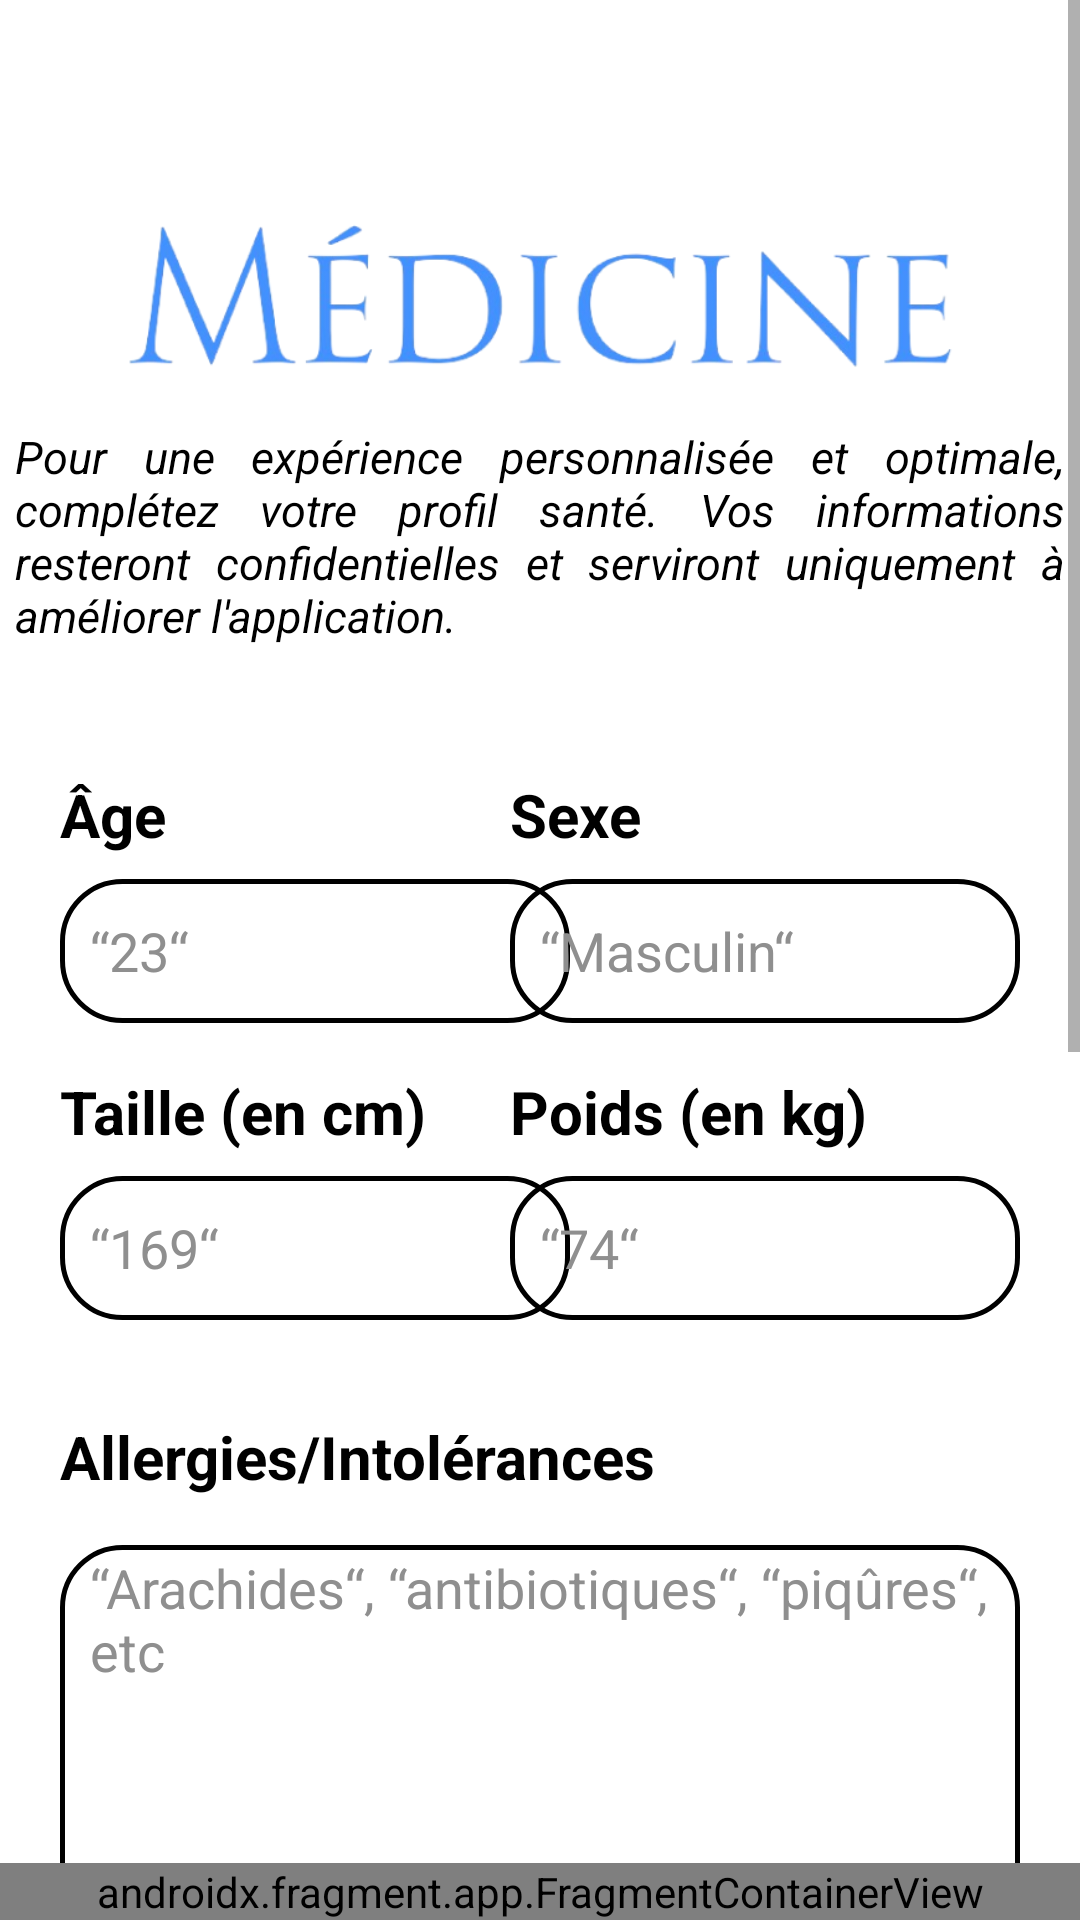

Reconstruct the res/layout file that produces this screen, plus the resources it refers to.
<!-- AndroidManifest.xml: application theme Theme.Medicine -->
<!-- res/layout/activity_profil.xml -->
<?xml version="1.0" encoding="utf-8"?>
<androidx.constraintlayout.widget.ConstraintLayout xmlns:android="http://schemas.android.com/apk/res/android"
	xmlns:app="http://schemas.android.com/apk/res-auto"
	xmlns:tools="http://schemas.android.com/tools"
	android:id="@+id/ProfileActivity"
	android:layout_width="match_parent"
	android:layout_height="match_parent"
	android:background="@color/white">

	<ScrollView
		android:layout_width="match_parent"
		android:layout_height="match_parent"
		tools:layout_editor_absoluteX="0dp"
		tools:layout_editor_absoluteY="284dp">


		<androidx.constraintlayout.widget.ConstraintLayout
			android:layout_width="match_parent"
			android:layout_height="wrap_content"
			tools:context="com.example.activities.HomeActivity">

			<TextView
				android:id="@+id/profil_subtitle"
				android:layout_width="350dp"
				android:layout_height="100dp"
				android:layout_marginTop="8dp"
				android:justificationMode="inter_word"
				android:text="@string/profil_subtitle_text"
				android:textColor="@color/black"
				android:textSize="15sp"
				android:textStyle="italic"
				app:layout_constraintEnd_toEndOf="parent"
				app:layout_constraintStart_toStartOf="parent"
				app:layout_constraintTop_toBottomOf="@+id/medicine_nom" />


			<EditText
				android:id="@+id/age_edit"
				android:layout_width="170dp"
				android:layout_height="48dp"
				android:layout_gravity="center"
				android:layout_marginStart="20dp"
				android:layout_marginTop="8dp"
				android:autofillHints=""
				android:background="@drawable/edit_text_neutral_border"
				android:drawablePadding="10dp"
				android:hint="@string/hint_age"
				android:inputType="number"
				android:maxLength="3"
				android:paddingLeft="10dp"
				android:paddingTop="2dp"
				android:paddingRight="10dp"
				android:paddingBottom="2dp"
				android:textColor="@color/black"
				android:textColorHint="@color/grey"
				app:layout_constraintStart_toStartOf="parent"
				app:layout_constraintTop_toBottomOf="@+id/age_title"
				app:tint="#FF0000" />

			<EditText
				android:id="@+id/taille_edit"
				android:layout_width="170dp"
				android:layout_height="48dp"
				android:layout_gravity="center"
				android:layout_marginTop="8dp"
				android:autofillHints=""
				android:background="@drawable/edit_text_neutral_border"
				android:drawablePadding="10dp"
				android:hint="@string/hint_taille"
				android:inputType="number"
				android:maxLength="3"
				android:paddingLeft="10dp"
				android:paddingTop="2dp"
				android:paddingRight="10dp"
				android:paddingBottom="2dp"
				android:textColor="@color/black"
				android:textColorHint="@color/grey"
				app:layout_constraintStart_toStartOf="@+id/allergie_title"
				app:layout_constraintTop_toBottomOf="@+id/taille_title"
				app:tint="#FF0000" />

			<EditText
				android:id="@+id/allergie_edit"
				android:layout_width="match_parent"
				android:layout_height="145dp"
				android:layout_gravity="center"
				android:layout_marginStart="20dp"
				android:layout_marginTop="16dp"
				android:layout_marginEnd="20dp"
				android:autofillHints=""
				android:background="@drawable/edit_text_neutral_border"
				android:drawablePadding="10dp"
				android:gravity="start"
				android:hint="@string/hint_allergie"
				android:inputType="textMultiLine"
				android:paddingLeft="10dp"
				android:paddingTop="2dp"
				android:paddingRight="10dp"
				android:paddingBottom="2dp"
				android:scrollbars="vertical"
				android:textColor="@color/black"
				android:textColorHint="@color/grey"
				app:layout_constraintEnd_toEndOf="parent"
				app:layout_constraintStart_toStartOf="parent"
				app:layout_constraintTop_toBottomOf="@+id/allergie_title"
				app:tint="#FF0000" />

			<EditText
				android:id="@+id/chronique_edit"
				android:layout_width="match_parent"
				android:layout_height="145dp"
				android:layout_gravity="center"
				android:layout_marginStart="20dp"
				android:layout_marginTop="16dp"
				android:layout_marginEnd="20dp"
				android:autofillHints=""
				android:background="@drawable/edit_text_neutral_border"
				android:drawablePadding="10dp"
				android:gravity="start"
				android:hint="@string/hint_chronique"
				android:inputType="textMultiLine"
				android:paddingLeft="10dp"
				android:paddingTop="2dp"
				android:paddingRight="10dp"
				android:paddingBottom="2dp"
				android:scrollbars="vertical"
				android:textColor="@color/black"
				android:textColorHint="@color/grey"
				app:layout_constraintEnd_toEndOf="parent"
				app:layout_constraintStart_toStartOf="parent"
				app:layout_constraintTop_toBottomOf="@+id/chronique_title"
				app:tint="#FF0000" />

			<EditText
				android:id="@+id/complement_edit"
				android:layout_width="match_parent"
				android:layout_height="145dp"
				android:layout_gravity="center"
				android:layout_marginStart="20dp"
				android:layout_marginTop="16dp"
				android:layout_marginEnd="20dp"
				android:layout_marginBottom="100dp"
				android:autofillHints=""
				android:background="@drawable/edit_text_neutral_border"
				android:drawablePadding="10dp"
				android:gravity="start"
				android:hint="@string/hint_complement"
				android:inputType="textMultiLine"
				android:paddingLeft="10dp"
				android:paddingTop="2dp"
				android:paddingRight="10dp"
				android:paddingBottom="2dp"
				android:scrollbars="vertical"
				android:textColor="@color/black"
				android:textColorHint="@color/grey"
				app:layout_constraintBottom_toBottomOf="parent"
				app:layout_constraintEnd_toEndOf="parent"
				app:layout_constraintStart_toStartOf="parent"
				app:layout_constraintTop_toBottomOf="@+id/complement_title"
				app:tint="#FF0000" />

			<EditText
				android:id="@+id/sexe_edit"
				android:layout_width="170dp"
				android:layout_height="48dp"
				android:layout_gravity="center"
				android:layout_marginEnd="20dp"
				android:autofillHints=""
				android:background="@drawable/edit_text_neutral_border"
				android:drawablePadding="10dp"
				android:hint="@string/hint_sexe"
				android:inputType="text"
				android:paddingLeft="10dp"
				android:paddingTop="2dp"
				android:paddingRight="10dp"
				android:paddingBottom="2dp"
				android:textColor="@color/black"
				android:textColorHint="@color/grey"
				app:layout_constraintStart_toStartOf="@+id/poids_title"
				app:layout_constraintTop_toTopOf="@+id/age_edit"
				app:tint="#FF0000" />

			<EditText
				android:id="@+id/poids_edit"
				android:layout_width="170dp"
				android:layout_height="48dp"
				android:layout_gravity="center"
				android:autofillHints=""
				android:background="@drawable/edit_text_neutral_border"
				android:drawablePadding="10dp"
				android:hint="@string/hint_poids"
				android:inputType="number"
				android:maxLength="3"
				android:paddingLeft="10dp"
				android:paddingTop="2dp"
				android:paddingRight="10dp"
				android:paddingBottom="2dp"
				android:textColor="@color/black"
				android:textColorHint="@color/grey"
				app:layout_constraintEnd_toEndOf="@+id/allergie_edit"
				app:layout_constraintTop_toTopOf="@+id/taille_edit"
				app:tint="#FF0000" />

			<TextView
				android:id="@+id/age_title"
				android:layout_width="wrap_content"
				android:layout_height="wrap_content"
				android:layout_marginStart="20dp"
				android:layout_marginTop="16dp"
				android:text="@string/title_age_text"
				android:textColor="@color/black"
				android:textSize="20sp"
				android:textStyle="bold"
				app:layout_constraintStart_toStartOf="parent"
				app:layout_constraintTop_toBottomOf="@+id/profil_subtitle" />

			<TextView
				android:id="@+id/taille_title"
				android:layout_width="wrap_content"
				android:layout_height="wrap_content"
				android:layout_marginTop="16dp"
				android:text="@string/title_taille_text"
				android:textColor="@color/black"
				android:textSize="20sp"
				android:textStyle="bold"
				app:layout_constraintStart_toStartOf="@+id/taille_edit"
				app:layout_constraintTop_toBottomOf="@+id/age_edit" />

			<TextView
				android:id="@+id/allergie_title"
				android:layout_width="wrap_content"
				android:layout_height="wrap_content"
				android:layout_marginTop="32dp"
				android:text="@string/title_allergie_text"
				android:textColor="@color/black"
				android:textSize="20sp"
				android:textStyle="bold"
				app:layout_constraintStart_toStartOf="@+id/allergie_edit"
				app:layout_constraintTop_toBottomOf="@+id/taille_edit" />

			<TextView
				android:id="@+id/chronique_title"
				android:layout_width="wrap_content"
				android:layout_height="wrap_content"
				android:layout_marginStart="20dp"
				android:layout_marginTop="16dp"
				android:text="@string/title_chronique_text"
				android:textColor="@color/black"
				android:textSize="20sp"
				android:textStyle="bold"
				app:layout_constraintStart_toStartOf="parent"
				app:layout_constraintTop_toBottomOf="@+id/allergie_edit" />

			<TextView
				android:id="@+id/complement_title"
				android:layout_width="wrap_content"
				android:layout_height="wrap_content"
				android:layout_marginStart="20dp"
				android:layout_marginTop="16dp"
				android:text="@string/title_complement_text"
				android:textColor="@color/black"
				android:textSize="20sp"
				android:textStyle="bold"
				app:layout_constraintStart_toStartOf="parent"
				app:layout_constraintTop_toBottomOf="@+id/chronique_edit" />

			<TextView
				android:id="@+id/sexe_title"
				android:layout_width="wrap_content"
				android:layout_height="wrap_content"
				android:text="@string/title_sexe_text"
				android:textColor="@color/black"
				android:textSize="20sp"
				android:textStyle="bold"
				app:layout_constraintStart_toStartOf="@+id/sexe_edit"
				app:layout_constraintTop_toTopOf="@+id/age_title" />

			<TextView
				android:id="@+id/poids_title"
				android:layout_width="wrap_content"
				android:layout_height="wrap_content"
				android:text="@string/title_poids_text"
				android:textColor="@color/black"
				android:textSize="20sp"
				android:textStyle="bold"
				app:layout_constraintStart_toStartOf="@+id/poids_edit"
				app:layout_constraintTop_toTopOf="@+id/taille_title" />

			<ImageView
				android:id="@+id/medicine_nom"
				android:layout_width="283dp"
				android:layout_height="70dp"
				android:layout_marginTop="64dp"
				app:layout_constraintEnd_toEndOf="parent"
				app:layout_constraintStart_toStartOf="parent"
				app:layout_constraintTop_toTopOf="parent"
				app:srcCompat="@drawable/nom_medecine" />

		</androidx.constraintlayout.widget.ConstraintLayout>

	</ScrollView>

	<androidx.fragment.app.FragmentContainerView
		android:id="@+id/fragmentContainerView"
		android:name="com.example.fragments.NavigationBarFragment"
		android:layout_width="match_parent"
		android:layout_height="wrap_content"
		app:layout_constraintBottom_toBottomOf="parent"
		app:layout_constraintEnd_toEndOf="parent"
		app:layout_constraintStart_toStartOf="parent"
		tools:layout="@layout/fragment_navigation_bar" />

</androidx.constraintlayout.widget.ConstraintLayout>
<!-- res/layout/fragment_navigation_bar.xml (included above) -->
<?xml version="1.0" encoding="utf-8"?>
<FrameLayout xmlns:android="http://schemas.android.com/apk/res/android"
	xmlns:app="http://schemas.android.com/apk/res-auto"
	xmlns:tools="http://schemas.android.com/tools"
	android:id="@+id/navigationBar"
	android:layout_width="match_parent"
	android:layout_height="wrap_content"
	android:background="@color/white"
	tools:context="com.example.fragments.NavigationBarFragment">

	<TableLayout
		android:id="@+id/tableLayout2"
		android:layout_width="match_parent"
		android:layout_height="match_parent"
		android:layout_alignParentBottom="true">


		<TableRow android:layout_height="match_parent">

			<ImageButton
				android:id="@+id/homeButton"
				android:layout_width="48dp"
				android:layout_height="48dp"
				android:layout_gravity="center"
				android:layout_weight="0.5"
				android:adjustViewBounds="true"
				android:background="@drawable/rounded_background"
				android:scaleType="fitCenter"
				android:src="@drawable/baseline_home"
				app:tint="@color/black" />

			<ImageButton
				android:id="@+id/medicationsButton"
				android:layout_width="match_parent"
				android:layout_height="48dp"
				android:layout_gravity="center"
				android:layout_weight="0.5"
				android:adjustViewBounds="true"
				android:background="@drawable/rounded_background"
				android:scaleType="centerInside"
				android:src="@drawable/baseline_medication"
				app:tint="@color/black" />


			<ImageButton
				android:id="@+id/prescriptionAddButton"
				android:layout_width="match_parent"
				android:layout_height="48dp"
				android:layout_gravity="center"
				android:layout_weight="0.5"
				android:adjustViewBounds="true"
				android:background="@drawable/rounded_background"
				android:scaleType="centerInside"
				android:src="@drawable/baseline_post_add"
				app:tint="@color/black" />

			<ImageButton
				android:id="@+id/prescriptionScanButton"
				android:layout_width="match_parent"
				android:layout_height="48dp"
				android:layout_gravity="center"
				android:layout_weight="0.5"
				android:adjustViewBounds="true"
				android:background="@drawable/rounded_background"
				android:scaleType="centerInside"
				android:src="@drawable/baseline_document_scanner"
				app:tint="@color/black" />

			<ImageButton
				android:id="@+id/prescriptionSideEffectButton"
				android:layout_width="match_parent"
				android:layout_height="48dp"
				android:layout_gravity="center"
				android:layout_weight="0.5"
				android:adjustViewBounds="true"
				android:background="@drawable/rounded_background"
				android:scaleType="centerInside"
				android:src="@drawable/baseline_warning"
				app:tint="@color/black" />
		</TableRow>
	</TableLayout>


</FrameLayout>
<!-- resources referenced by this layout -->
<resources>
  <color name="black">#FF000000</color>
  <color name="grey">#8F8F8F</color>
  <color name="white">#FFFFFFFF</color>
  <!-- drawable baseline_home (drawable) -->
  <vector xmlns:android="http://schemas.android.com/apk/res/android"
  	android:width="24dp"
  	android:height="24dp"
  	android:tint="#000000"
  	android:viewportWidth="24"
  	android:viewportHeight="24">
  	<path
  		android:fillColor="@android:color/white"
  		android:pathData="M10,20v-6h4v6h5v-8h3L12,3 2,12h3v8z" />
  </vector>
  <!-- drawable baseline_medication (drawable) -->
  <vector android:height="48dp" android:tint="#000000"
      android:viewportHeight="24" android:viewportWidth="24"
      android:width="48dp" xmlns:android="http://schemas.android.com/apk/res/android">
      <path android:fillColor="@android:color/white" android:pathData="M6,3h12v2h-12z"/>
      <path android:fillColor="@android:color/white" android:pathData="M17,6H7C5.9,6 5,6.9 5,8v11c0,1.1 0.9,2 2,2h10c1.1,0 2,-0.9 2,-2V8C19,6.9 18.1,6 17,6zM16,15h-2.5v2.5h-3V15H8v-3h2.5V9.5h3V12H16V15z"/>
  </vector>
  <!-- drawable edit_text_neutral_border (drawable) -->
  <?xml version="1.0" encoding="utf-8"?>
  <shape xmlns:android="http://schemas.android.com/apk/res/android"
      android:shape="rectangle">
      <stroke
          android:width="1.5dp"/>
      <corners
          android:radius="20dp" />
  </shape>
  <!-- drawable nom_medecine: png bitmap (drawable, 48410 bytes) -->
  <!-- drawable rounded_background (drawable) -->
  <?xml version="1.0" encoding="utf-8"?>
  <shape xmlns:android="http://schemas.android.com/apk/res/android">
      <solid android:color="@color/white" />
      <corners android:radius="5dp" />
  </shape>
  <string name="hint_age">“23“</string>
  <string name="hint_allergie">“Arachides“, “antibiotiques“, “piqûres“, etc</string>
  <string name="hint_chronique">“Asthme“, “diabète“, etc</string>
  <string name="hint_complement">“Antécédents familiaux“, “insomnies“, etc</string>
  <string name="hint_poids">“74“</string>
  <string name="hint_sexe">“Masculin“</string>
  <string name="hint_taille">“169“</string>
  <string name="profil_subtitle_text">Pour une expérience personnalisée et optimale, complétez votre profil santé. Vos informations resteront confidentielles et serviront uniquement à améliorer l\'application.</string>
  <string name="title_age_text">Âge</string>
  <string name="title_allergie_text">Allergies/Intolérances</string>
  <string name="title_chronique_text">Maladies chroniques</string>
  <string name="title_complement_text">Informations complémentaires</string>
  <string name="title_poids_text">Poids (en kg)</string>
  <string name="title_sexe_text">Sexe</string>
  <string name="title_taille_text">Taille (en cm)</string>
  <style name="Theme.Medicine" parent="Theme.MaterialComponents.DayNight.DarkActionBar">
          
          <item name="colorPrimary">@color/purple_500</item>
          <item name="colorPrimaryVariant">@color/purple_700</item>
          <item name="colorOnPrimary">@color/white</item>
          
          <item name="colorSecondary">@color/teal_200</item>
          <item name="colorSecondaryVariant">@color/teal_700</item>
          <item name="colorOnSecondary">@color/black</item>
          
          <item name="android:statusBarColor">@color/white</item>
          
          <item name="windowActionBar">false</item>
          <item name="windowNoTitle">true</item>
          <item name="android:windowLightStatusBar">true</item>
          <item name="android:windowAnimationStyle">@null</item>
          <item name="android:windowSoftInputMode">adjustPan</item>
      </style>
  <color name="purple_500">#FF6200EE</color>
  <color name="purple_700">#FF3700B3</color>
  <color name="teal_200">#FF03DAC5</color>
  <color name="teal_700">#FF018786</color>
</resources>
